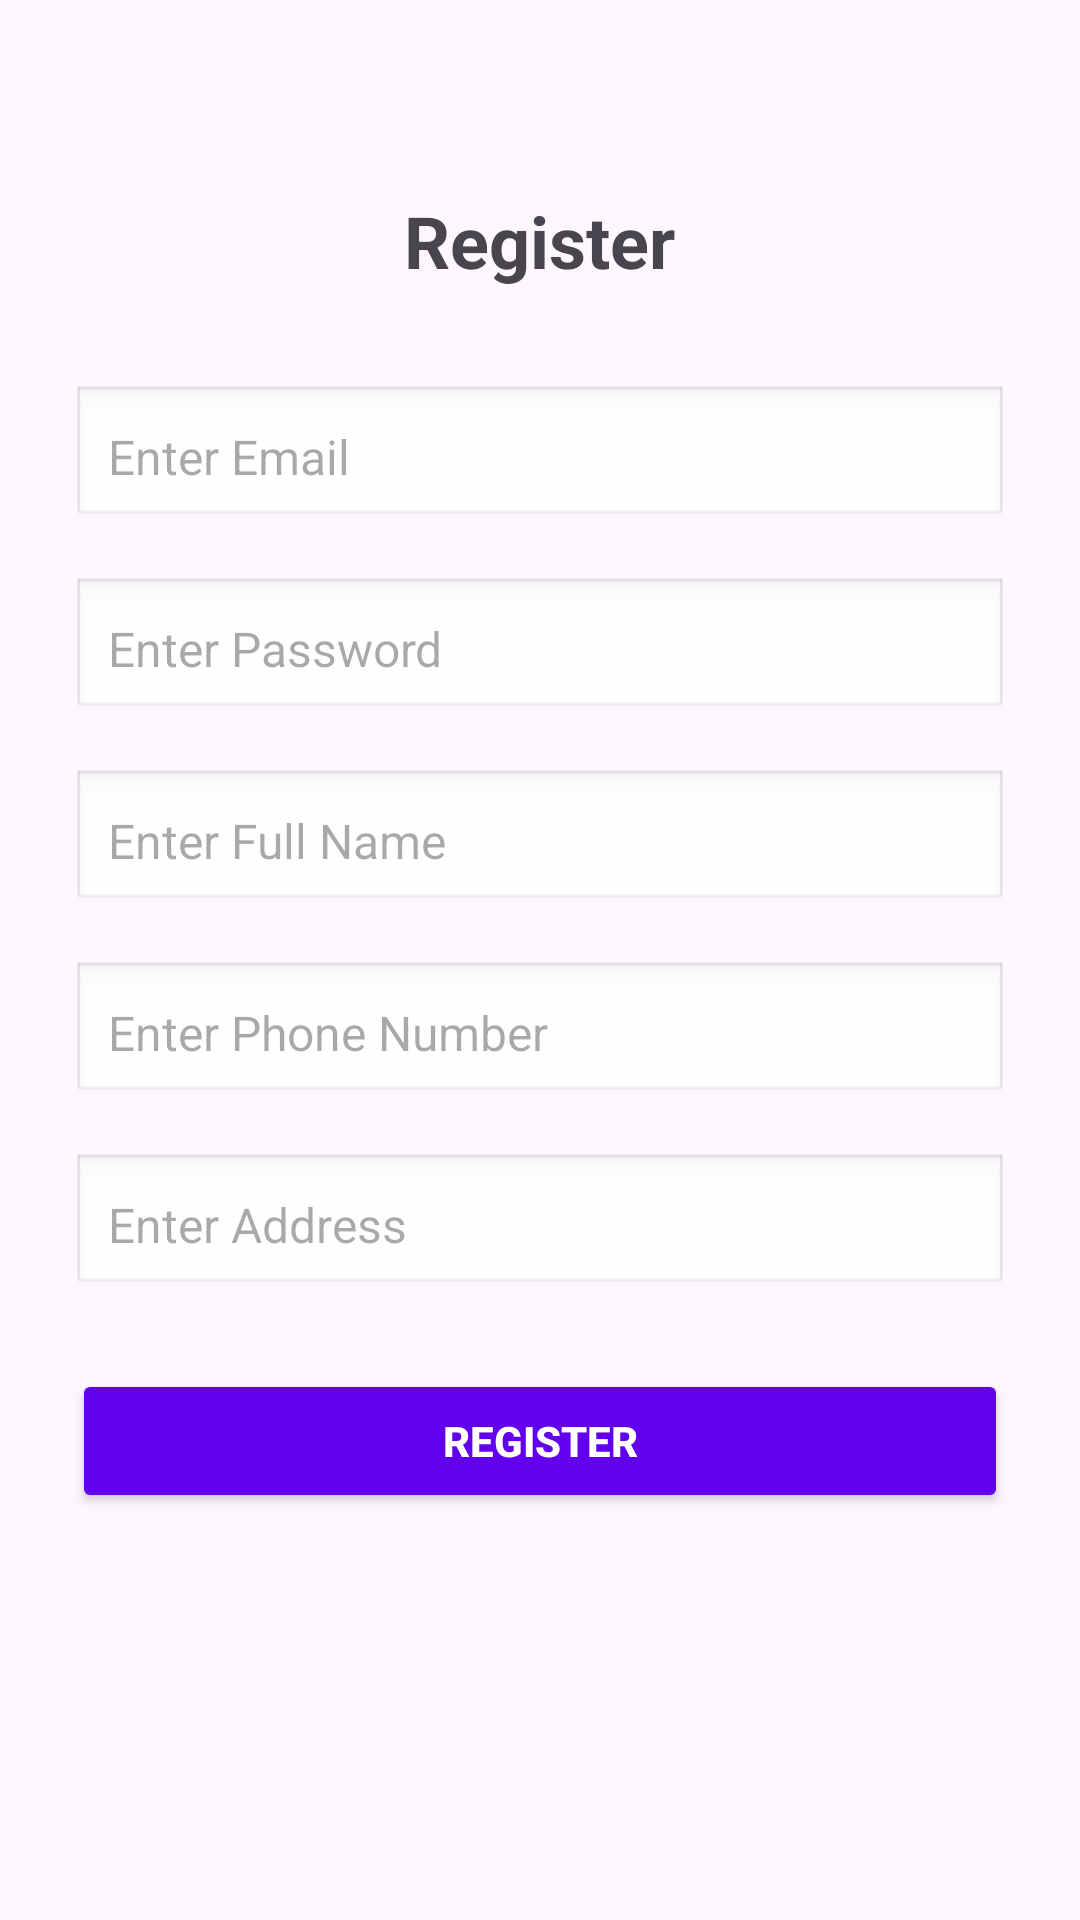

Here is an Android app screen rendered from its layout file. Give the layout XML and the strings, colors and styles it references.
<!-- AndroidManifest.xml: application theme Theme.FindMyDog -->
<!-- res/layout/activity_main.xml -->
<?xml version="1.0" encoding="utf-8"?>
<ScrollView xmlns:android="http://schemas.android.com/apk/res/android"
    xmlns:tools="http://schemas.android.com/tools"
    android:id="@+id/main"
    android:layout_width="match_parent"
    android:layout_height="match_parent"
    android:padding="24dp"
    tools:context=".MainActivity">

    <LinearLayout
        android:orientation="vertical"
        android:layout_width="match_parent"
        android:layout_height="wrap_content"
        android:gravity="center_horizontal">

        <TextView
            android:layout_width="wrap_content"
            android:layout_height="wrap_content"
            android:text="Register"
            android:textSize="24sp"
            android:textStyle="bold"
            android:layout_marginTop="40dp"
            android:layout_marginBottom="32dp" />

        <EditText
            android:id="@+id/eTEmail"
            android:layout_width="match_parent"
            android:layout_height="wrap_content"
            android:hint="Enter Email"
            android:inputType="textEmailAddress"
            android:padding="12dp"
            android:background="@android:drawable/edit_text"
            android:textSize="16sp"
            android:layout_marginBottom="16dp" />

        <EditText
            android:id="@+id/eTPass"
            android:layout_width="match_parent"
            android:layout_height="wrap_content"
            android:hint="Enter Password"
            android:inputType="textPassword"
            android:padding="12dp"
            android:background="@android:drawable/edit_text"
            android:textSize="16sp"
            android:layout_marginBottom="16dp" />

        <EditText
            android:id="@+id/eTName"
            android:layout_width="match_parent"
            android:layout_height="wrap_content"
            android:hint="Enter Full Name"
            android:inputType="textPersonName"
            android:padding="12dp"
            android:background="@android:drawable/edit_text"
            android:textSize="16sp"
            android:layout_marginBottom="16dp" />

        <EditText
            android:id="@+id/etPhone"
            android:layout_width="match_parent"
            android:layout_height="wrap_content"
            android:hint="Enter Phone Number"
            android:inputType="phone"
            android:padding="12dp"
            android:background="@android:drawable/edit_text"
            android:textSize="16sp"
            android:layout_marginBottom="16dp" />

        <EditText
            android:id="@+id/eTaddress"
            android:layout_width="match_parent"
            android:layout_height="wrap_content"
            android:hint="Enter Address"
            android:inputType="textPostalAddress"
            android:padding="12dp"
            android:background="@android:drawable/edit_text"
            android:textSize="16sp"
            android:layout_marginBottom="24dp" />

        <Button
            android:id="@+id/createUser"
            android:layout_width="match_parent"
            android:layout_height="wrap_content"
            android:text="Register"
            android:padding="14dp"
            android:backgroundTint="#6200EE"
            android:textColor="@android:color/white"
            android:textStyle="bold"
            android:onClick="createUser" />

        <TextView
            android:id="@+id/tVMsg"
            android:layout_width="wrap_content"
            android:layout_height="wrap_content"
            android:text=""
            android:textColor="#F44336"
            android:layout_marginTop="20dp"
            android:textSize="14sp" />

    </LinearLayout>
</ScrollView>
<!-- resources referenced by this layout -->
<resources>
  <style name="Theme.FindMyDog" parent="Base.Theme.FindMyDog" />
  <style name="Base.Theme.FindMyDog" parent="Theme.Material3.DayNight.NoActionBar">
          
          
      </style>
</resources>
